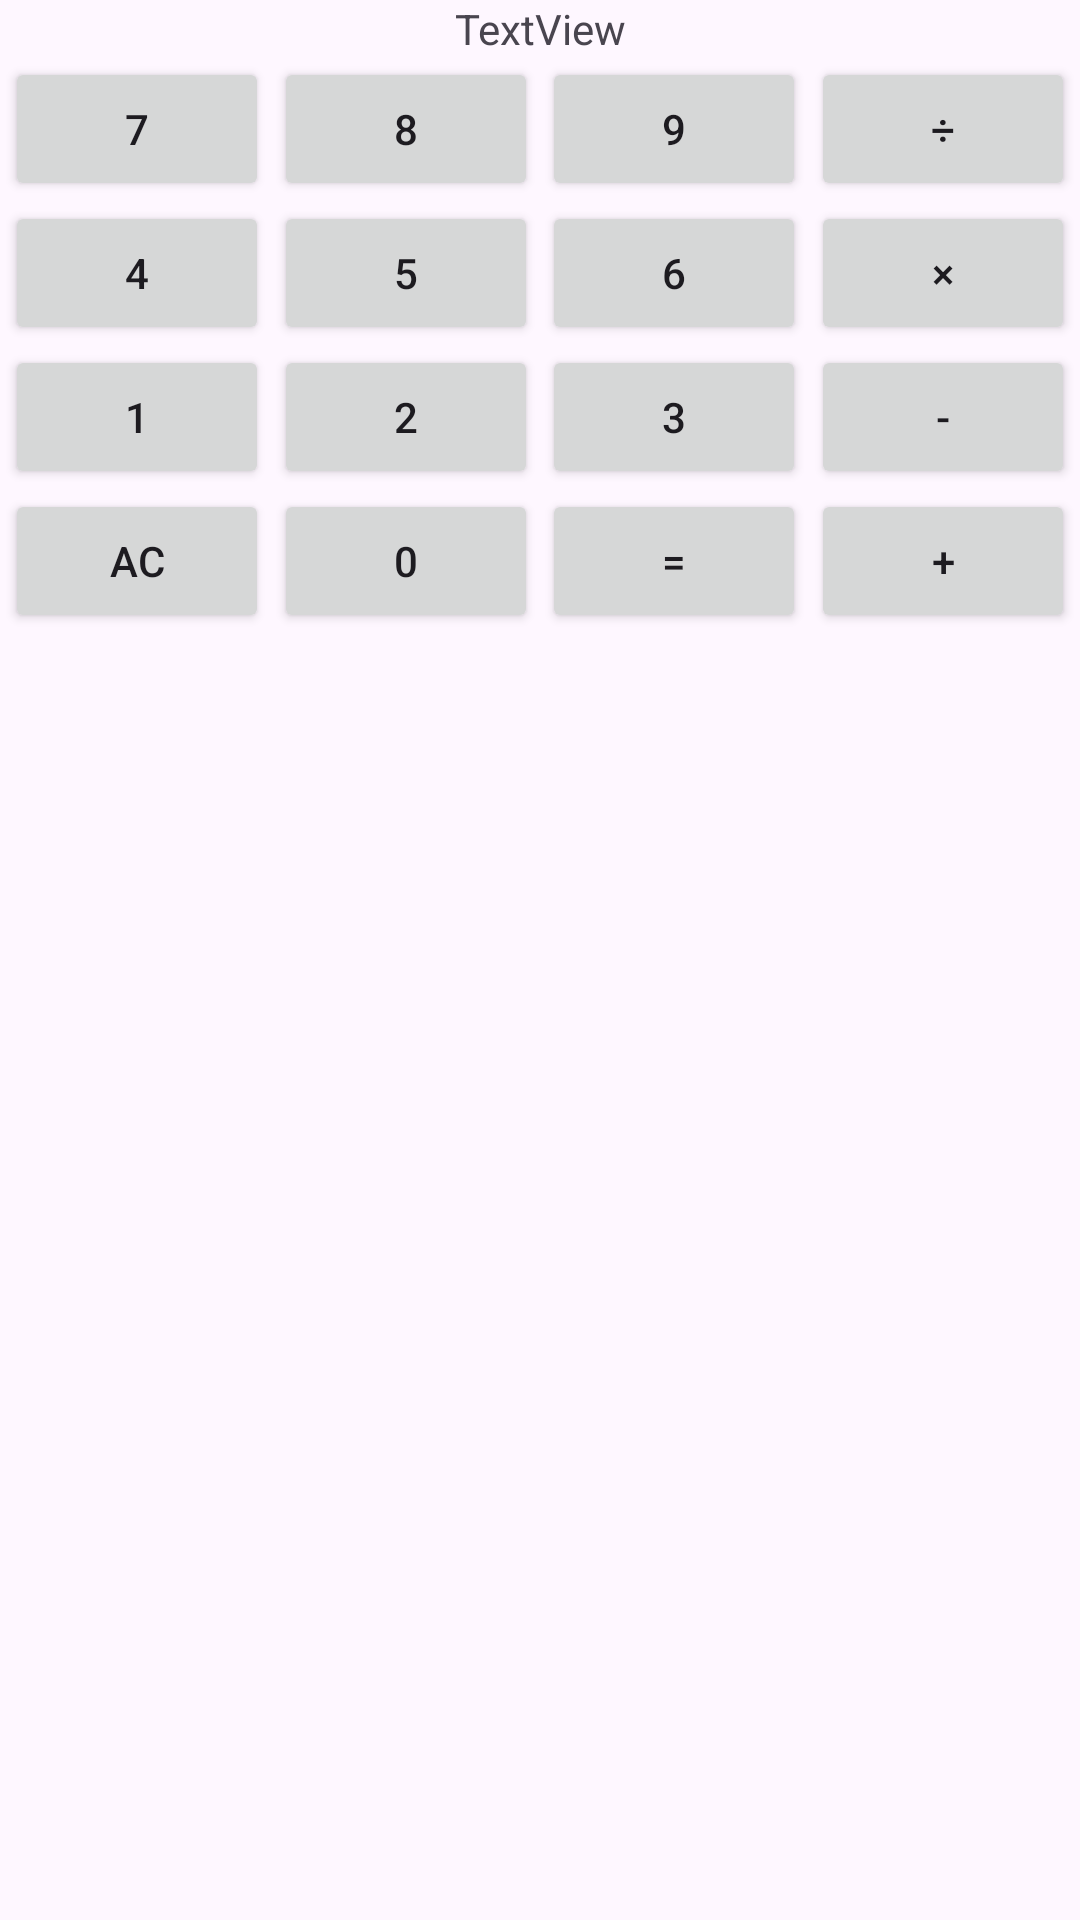

Layout XML and referenced resources for this Android screen:
<!-- AndroidManifest.xml: application theme Theme.AClassApp -->
<!-- res/layout/activity_main2.xml -->
<?xml version="1.0" encoding="utf-8"?>
<androidx.constraintlayout.widget.ConstraintLayout xmlns:android="http://schemas.android.com/apk/res/android"
    xmlns:app="http://schemas.android.com/apk/res-auto"
    xmlns:tools="http://schemas.android.com/tools"
    android:layout_width="match_parent"
    android:layout_height="match_parent"
    tools:context=".MainActivity2">


    <TextView
        android:id="@+id/textView"
        android:layout_width="wrap_content"
        android:layout_height="wrap_content"
        android:text="TextView"
        app:layout_constraintTop_toTopOf="parent"
        app:layout_constraintStart_toStartOf="parent"
        app:layout_constraintEnd_toEndOf="parent"

         />

    <Button
        android:id="@+id/button7"
        android:layout_width="wrap_content"
        android:layout_height="wrap_content"
        android:text="7"
        app:layout_constraintTop_toBottomOf="@id/textView"
        app:layout_constraintStart_toStartOf="parent"
        app:layout_constraintEnd_toStartOf="@id/button8"


         />

    <Button
        android:id="@+id/button8"
        android:layout_width="wrap_content"
        android:layout_height="wrap_content"
        android:text="8"
        app:layout_constraintTop_toBottomOf="@id/textView"
        app:layout_constraintStart_toEndOf="@id/button7"
        app:layout_constraintEnd_toStartOf="@id/button9"

         />

    <Button
        android:id="@+id/button9"
        android:layout_width="wrap_content"
        android:layout_height="wrap_content"
        android:text="9"
        app:layout_constraintTop_toBottomOf="@id/textView"
        app:layout_constraintStart_toEndOf="@id/button8"
        app:layout_constraintEnd_toStartOf="@id/button_waru"
         />

    <Button
        android:id="@+id/button_waru"
        android:layout_width="wrap_content"
        android:layout_height="wrap_content"
        android:text="÷"
        app:layout_constraintTop_toBottomOf="@id/textView"
        app:layout_constraintStart_toEndOf="@id/button9"
        app:layout_constraintEnd_toEndOf="parent"
         />

    <Button
        android:id="@+id/button4"
        android:layout_width="wrap_content"
        android:layout_height="wrap_content"
        android:text="4"
        app:layout_constraintTop_toBottomOf="@id/button7"
        app:layout_constraintStart_toStartOf="parent"
        app:layout_constraintEnd_toStartOf="@id/button5"


        />

    <Button
        android:id="@+id/button5"
        android:layout_width="wrap_content"
        android:layout_height="wrap_content"
        android:text="5"
        app:layout_constraintTop_toBottomOf="@id/button8"
        app:layout_constraintStart_toEndOf="@id/button4"
        app:layout_constraintEnd_toStartOf="@id/button6"

        />

    <Button
        android:id="@+id/button6"
        android:layout_width="wrap_content"
        android:layout_height="wrap_content"
        android:text="6"
        app:layout_constraintTop_toBottomOf="@id/button9"
        app:layout_constraintStart_toEndOf="@id/button5"
        app:layout_constraintEnd_toStartOf="@id/button_kakeru"
        />

    <Button
        android:id="@+id/button_kakeru"
        android:layout_width="wrap_content"
        android:layout_height="wrap_content"
        android:text="×"
        app:layout_constraintTop_toBottomOf="@id/button_waru"
        app:layout_constraintStart_toEndOf="@id/button6"
        app:layout_constraintEnd_toEndOf="parent"
        />

    <Button
        android:id="@+id/button1"
        android:layout_width="wrap_content"
        android:layout_height="wrap_content"
        android:text="1"
        app:layout_constraintTop_toBottomOf="@id/button4"
        app:layout_constraintStart_toStartOf="parent"
        app:layout_constraintEnd_toStartOf="@id/button2"


        />

    <Button
        android:id="@+id/button2"
        android:layout_width="wrap_content"
        android:layout_height="wrap_content"
        android:text="2"
        app:layout_constraintTop_toBottomOf="@id/button5"
        app:layout_constraintStart_toEndOf="@id/button1"
        app:layout_constraintEnd_toStartOf="@id/button3"

        />

    <Button
        android:id="@+id/button3"
        android:layout_width="wrap_content"
        android:layout_height="wrap_content"
        android:text="3"
        app:layout_constraintTop_toBottomOf="@id/button6"
        app:layout_constraintStart_toEndOf="@id/button2"
        app:layout_constraintEnd_toStartOf="@id/button_hiku"
        />

    <Button
        android:id="@+id/button_hiku"
        android:layout_width="wrap_content"
        android:layout_height="wrap_content"
        android:text="-"
        app:layout_constraintTop_toBottomOf="@id/button_kakeru"
        app:layout_constraintStart_toEndOf="@id/button3"
        app:layout_constraintEnd_toEndOf="parent"
        />

    <Button
        android:id="@+id/button_AC"
        android:layout_width="wrap_content"
        android:layout_height="wrap_content"
        android:text="AC"
        app:layout_constraintTop_toBottomOf="@id/button1"
        app:layout_constraintStart_toStartOf="parent"
        app:layout_constraintEnd_toStartOf="@id/button0"


        />

    <Button
        android:id="@+id/button0"
        android:layout_width="wrap_content"
        android:layout_height="wrap_content"
        android:text="0"
        app:layout_constraintTop_toBottomOf="@id/button2"
        app:layout_constraintStart_toEndOf="@id/button_AC"
        app:layout_constraintEnd_toStartOf="@id/button_equal"

        />

    <Button
        android:id="@+id/button_equal"
        android:layout_width="wrap_content"
        android:layout_height="wrap_content"
        android:text="="
        app:layout_constraintTop_toBottomOf="@id/button3"
        app:layout_constraintStart_toEndOf="@id/button0"
        app:layout_constraintEnd_toStartOf="@id/button_tasu"
        />

    <Button
        android:id="@+id/button_tasu"
        android:layout_width="wrap_content"
        android:layout_height="wrap_content"
        android:text="+"
        app:layout_constraintTop_toBottomOf="@id/button_hiku"
        app:layout_constraintStart_toEndOf="@id/button_equal"
        app:layout_constraintEnd_toEndOf="parent"
        />
</androidx.constraintlayout.widget.ConstraintLayout>
<!-- resources referenced by this layout -->
<resources>
  <style name="Theme.AClassApp" parent="Base.Theme.AClassApp" />
  <style name="Base.Theme.AClassApp" parent="Theme.Material3.DayNight.NoActionBar">
          
          
      </style>
</resources>
